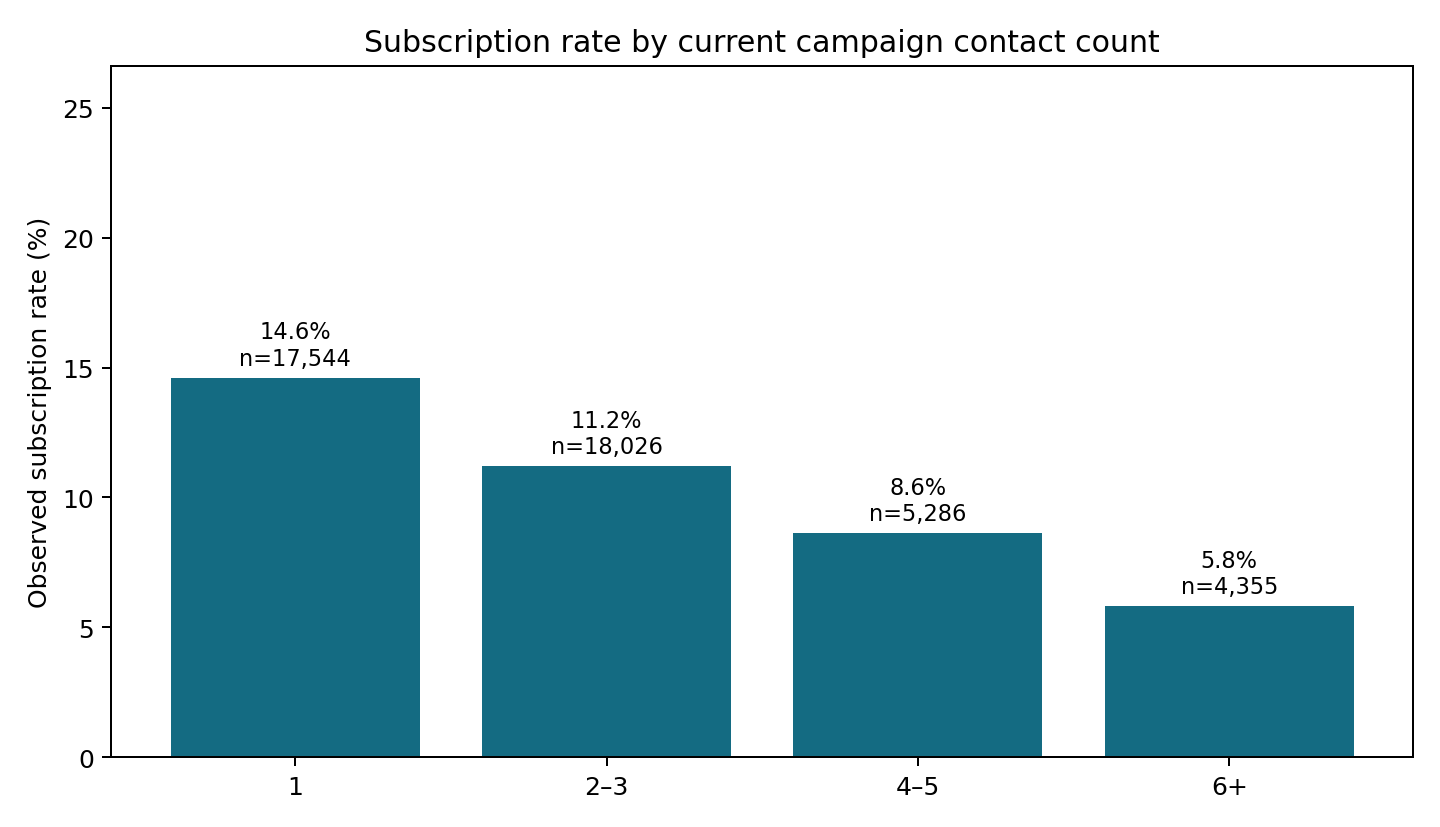

The table this chart was drawn from, first rows:
contact_band, count, sum, mean
1, 17544, 2561, 0.146
2–3, 18026, 2019, 0.112
4–5, 5286, 456, 0.08627
6+, 4355, 253, 0.05809
